Run: headless pygame with SDL's dummy video driver; simulated clock (each Clock.tick advances the game by its frame time, no real sleeping); random seed 0; keys injected as events and as key.get_pressed() state; no mouse input.
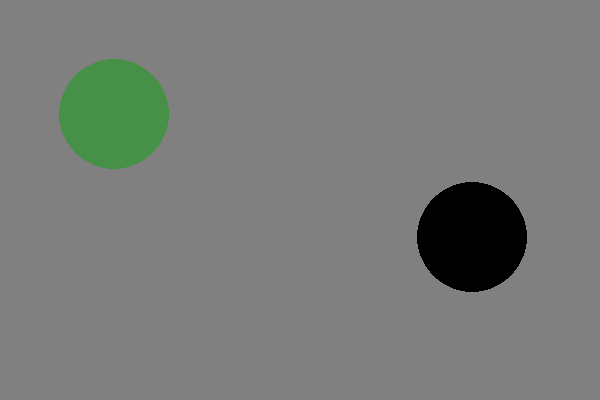
Frame 1 of 4 · flips 1–60 · no input
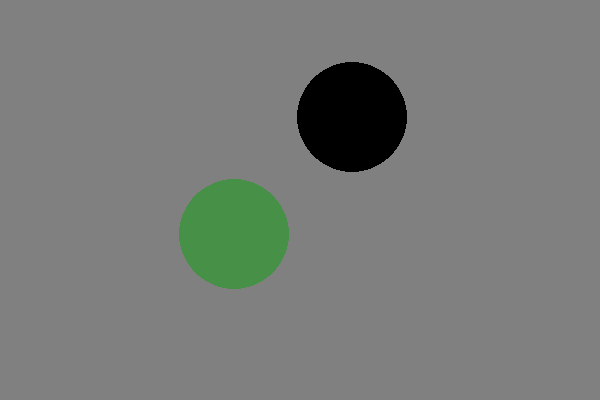
Frame 2 of 4 · flips 61–180 · tapped SPACE, RETURN · held RIGHT (→), D
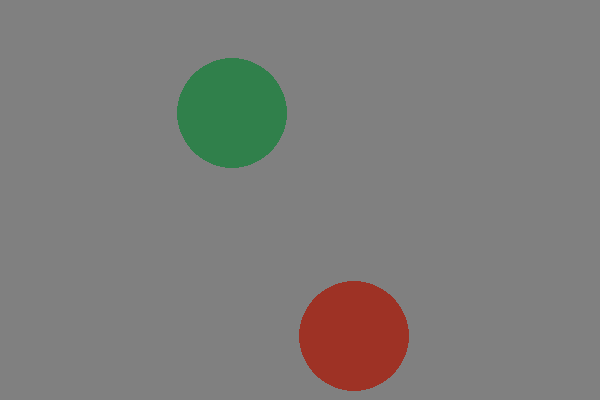
Frame 3 of 4 · flips 181–300 · held DOWN (↓), S
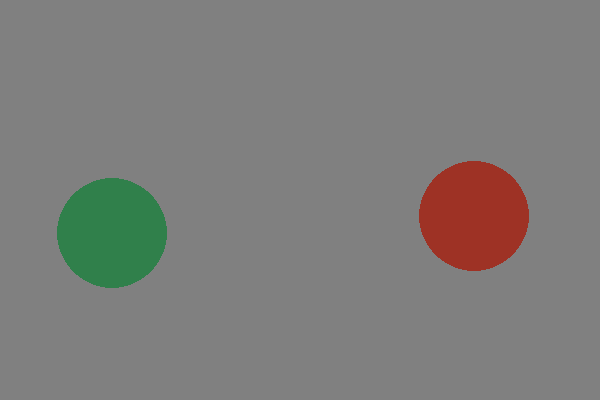
Frame 4 of 4 · flips 301–420 · held LEFT (←), A, UP (↑), W

The pygame program that drew these frames:

import pygame

pygame.init()  # 初始化

pygame.display.set_caption('demo game')  # 设置游戏标题

length = 600
width = 400
game_window = pygame.display.set_mode((length, width))  # 创建600*400的游戏窗口

# 填充背景颜色
game_window.fill((128, 128, 128))


import random
y_speed = 1
x_speed = 1
# print('x_speed为：\n{0}'.format(x_speed))
color = (0, 0, 0)
color1 = (0, 0, 0)
x = 1
x1 = random.randint(100, 600)
y1 = random.randint(100, 400)
if x1 >= 300:
    x1_speed = -1
else:
    x1_speed = 1
if y1 > 200:
    y1_speed = -1
else:
    y1_speed = 1
y = 1
num = 0
radius = 55
i1 = 0
i2 = 0
a = False
while True:
    num += 1
    if num == 10000:
        num = 0
        # 球1
        if ((x - x1) ** 2 + (y - y1) ** 2) ** 0.5 <= 2 * radius:  # 对碰撞进行定义并做出反应
            if i2 == 0:
                x_speed = x_speed * -1 * random.randint(1, 3)  # 使小球碰撞后的情况更加多样化
                # print(x_speed)
                y_speed = y_speed * -1 * random.randint(1, 3)
                color = (random.randint(0, 256), random.randint(0, 256), random.randint(0, 256))
                i2 = 1  # 防止抽搐小球的出现
        else:
            i2 = 0
        if y + radius >= width:
            color = (random.randint(0, 256), random.randint(0, 256), random.randint(0, 256))
            y_speed = y_speed * -1
        if y <= radius:
            color = (random.randint(0, 256), random.randint(0, 256), random.randint(0, 256))
            y_speed = y_speed * -1
        if x + radius >= length:
            color = (random.randint(0, 256), random.randint(0, 256), random.randint(0, 256))
            x_speed = x_speed * -1
            # print(x_speed)
        if x <= radius:
            color = (random.randint(0, 256), random.randint(0, 256), random.randint(0, 256))
            x_speed = x_speed * -1
            # print(x_speed)
        if x_speed >= 7:  # 保证速度在一定范围
            x_speed = 3
        if y_speed >= 7:
            y_speed = 3
        if 0 < x_speed < 1:
            x_speed += 1

        x += x_speed
        y += y_speed
        if x < radius:
            x = radius
        if x + radius > length:
            x = length - radius
        if y < radius:
            y = radius
        if y + radius > width:
            y = width - radius

        # 球2
        if ((x - x1) ** 2 + (y - y1) ** 2) ** 0.5 <= 2 * radius:
            if i1 == 0:
                x1_speed = x1_speed * -1 * random.randint(1, 3)
                y1_speed = y1_speed * -1 * random.randint(1, 3)
                color1 = (random.randint(0, 256), random.randint(0, 256), random.randint(0, 256))
                i1 = 1
        else:
            i1 = 0
        if y1 + radius >= width:
            color1 = (random.randint(0, 256), random.randint(0, 256), random.randint(0, 256))
            y1_speed = y1_speed * -1
        if y1 <= radius:
            color1 = (random.randint(0, 256), random.randint(0, 256), random.randint(0, 256))
            y1_speed = y1_speed * -1
        if x1 + radius >= length:
            color1 = (random.randint(0, 256), random.randint(0, 256), random.randint(0, 256))
            x1_speed = x1_speed * -1
        if x1 <= radius:
            color1 = (random.randint(0, 256), random.randint(0, 256), random.randint(0, 256))
            x1_speed = x1_speed * -1
        if x1_speed >= 10:  # 防超速
            x1_speed = 3
        if y1_speed >= 10:
            y1_speed = 3

        x1 += x1_speed
        y1 += y1_speed
        if x1 < radius:
            x1 = radius
        if x1 + radius > length:
            x1 = length - radius
        if y1 < radius:
            y1 = radius
        if y1 + radius > width:
            y1 = width - radius

        if ((x - x1) ** 2 + (y - y1) ** 2) ** 0.5 <= 2 * radius and (x_speed, y_speed) == (x1_speed, y1_speed):
            x1_speed = x1_speed * -1 * random.randint(1, 3)
            y1_speed = y1_speed * -1 * random.randint(1, 3)
            x_speed = x_speed * -1 * random.randint(1, 3)
            y_speed = y_speed * -1 * random.randint(1, 3)

        game_window.fill((128, 128, 128))
        pygame.draw.circle(game_window, color1, (x1, y1), radius)
        pygame.draw.circle(game_window, color, (x, y), radius)
        pygame.display.update()

    '''-------------------------对事件的检测及反应------------------'''
    for event in pygame.event.get():  # 检测事件

        if event.type == pygame.QUIT:  # 若发生QUIT事件（点击窗口关闭按钮），则执行执行体
            a = True
            break  # 退出循环,即结束程序， 也可直接用exit（）

    if a:
        break
